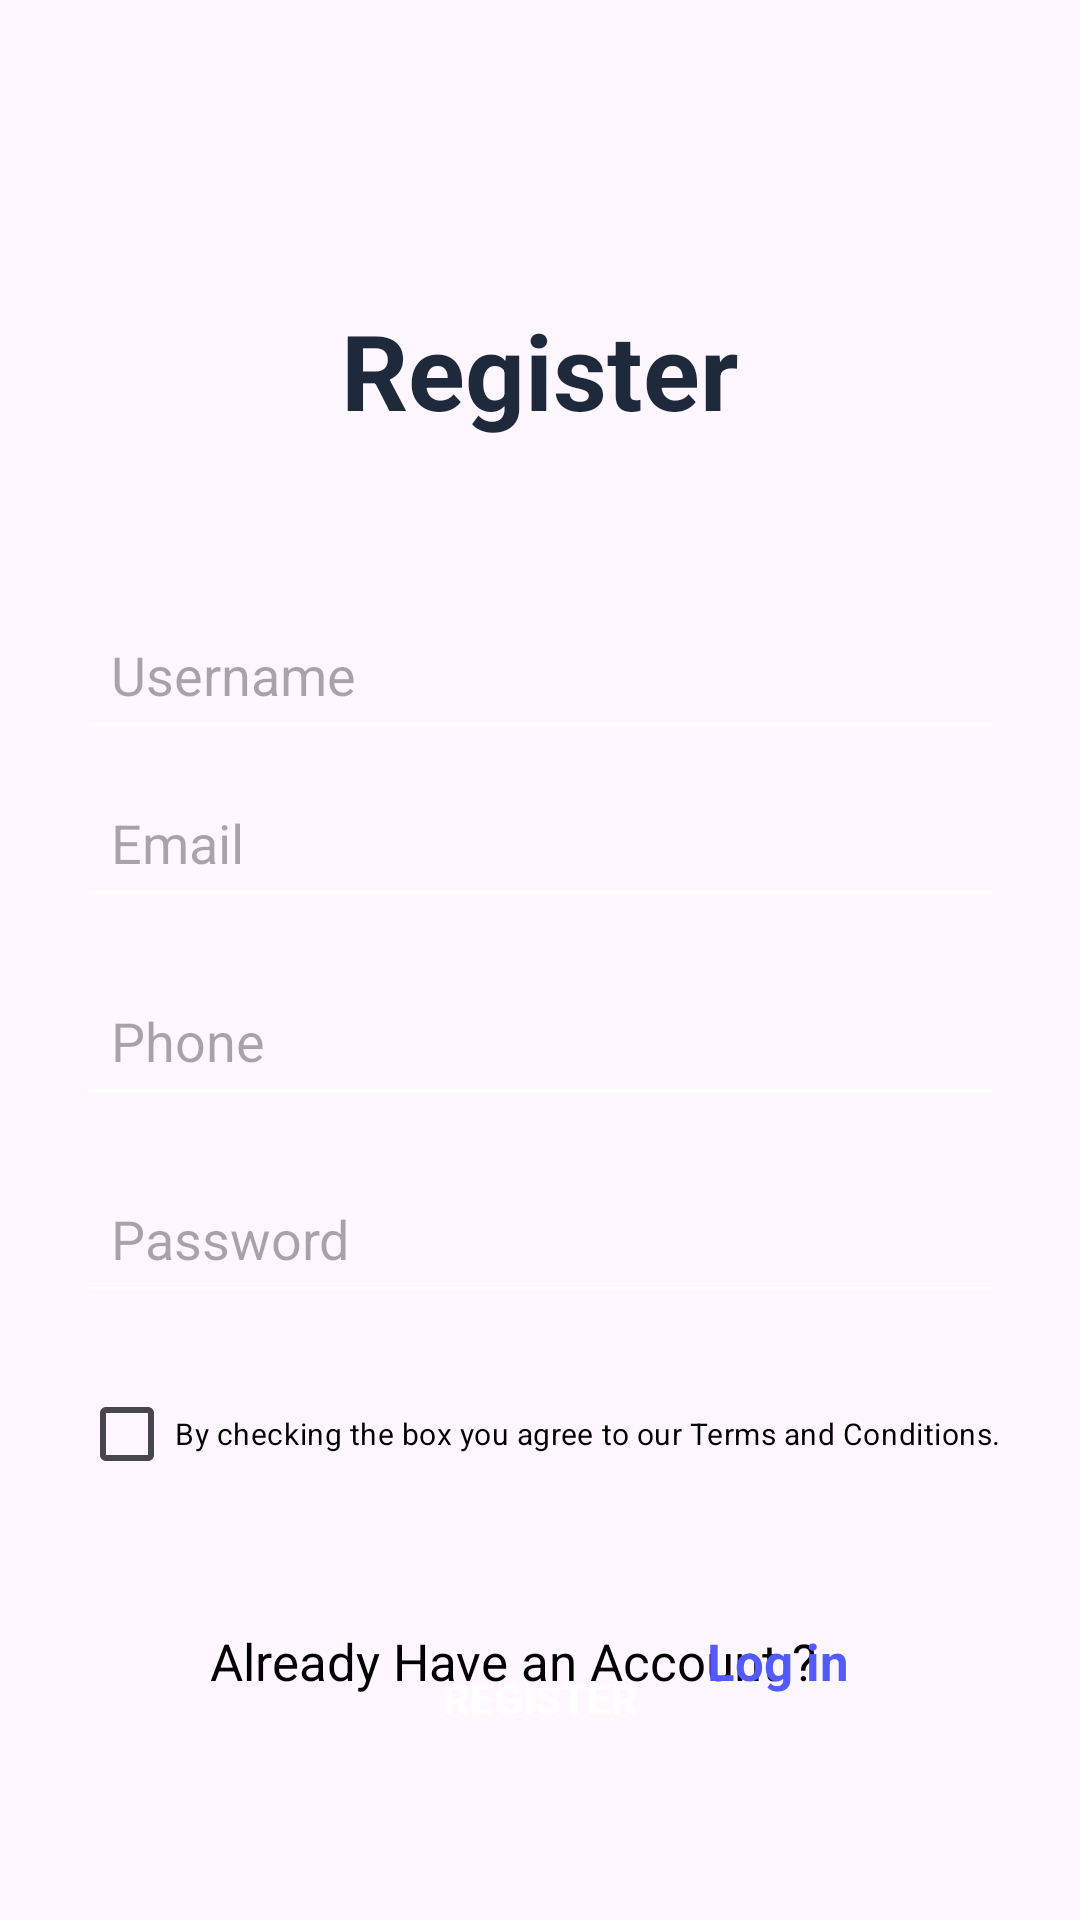

This screen was rendered from an Android layout file. Write that file and the resources it references.
<!-- AndroidManifest.xml: application theme Theme.Filmticket -->
<!-- res/layout/activity_register.xml -->
<?xml version="1.0" encoding="utf-8"?>
<RelativeLayout xmlns:android="http://schemas.android.com/apk/res/android"
    xmlns:app="http://schemas.android.com/apk/res-auto"
    xmlns:tools="http://schemas.android.com/tools"
    android:layout_width="match_parent"
    android:layout_height="match_parent"
    tools:context=".MainActivity">

    <TextView
        android:layout_width="wrap_content"
        android:layout_height="wrap_content"
        android:layout_centerHorizontal="true"
        android:layout_marginTop="100dp"
        android:text="Register"
        android:textColor="#1E293B"
        android:textSize="35sp"
        android:textStyle="bold" />

    <EditText
        android:id="@+id/username"
        android:layout_width="match_parent"
        android:layout_height="50dp"
        android:layout_centerHorizontal="true"
        android:layout_marginLeft="50dp"
        android:layout_marginTop="200dp"
        android:backgroundTint="@color/white"
        android:textColor="#828282"
        android:hint="Username"
        android:padding="12dp"
        />

    <EditText
        android:id="@+id/email"
        android:layout_width="match_parent"
        android:layout_height="50dp"
        android:layout_centerHorizontal="true"
        android:layout_marginLeft="50dp"
        android:layout_marginTop="256dp"
        android:backgroundTint="@color/white"
        android:hint="Email"
        android:padding="12dp"
        android:textColor="#828282" />

    <EditText
        android:id="@+id/phone"
        android:layout_width="match_parent"
        android:layout_height="50dp"
        android:layout_below="@id/email"
        android:layout_centerHorizontal="true"
        android:layout_marginLeft="50dp"
        android:layout_marginTop="16dp"
        android:backgroundTint="@color/white"
        android:hint="Phone"
        android:padding="12dp"
        android:textColor="#828282" />
    <EditText
        android:id="@+id/password"
        android:layout_width="match_parent"
        android:layout_height="50dp"
        android:layout_below="@id/phone"
        android:layout_centerHorizontal="true"
        android:layout_marginLeft="50dp"
        android:layout_marginTop="16dp"
        android:backgroundTint="@color/white"
        android:hint="Password"
        android:inputType="textPassword"
        android:padding="12dp"
        android:textColor="#828282" />
    <CheckBox
        android:id="@+id/keterangan1"
        android:layout_width="wrap_content"
        android:layout_height="wrap_content"
        android:layout_below="@id/password"
        android:layout_marginTop="16dp"
        android:layout_centerHorizontal="true"
        android:textSize="10dp"
        android:text="By checking the box you agree to our Terms and Conditions."
        android:textColor="@color/black"
        />

    <androidx.appcompat.widget.AppCompatButton
        android:id="@+id/registerbutton"
        android:layout_width="match_parent"
        android:layout_height="wrap_content"
        android:layout_below="@id/keterangan1"
        android:layout_centerHorizontal="true"
        android:layout_marginLeft="70dp"
        android:layout_marginTop="40dp"
        android:text="Register"
        android:textStyle="bold"
        android:textColor="@color/white"
        android:background="@drawable/buttonregister"
        />
    <TextView
        android:layout_width="match_parent"
        android:layout_height="wrap_content"
        android:layout_alignParentBottom="true"
        android:layout_marginLeft="65dp"
        android:layout_marginRight="50dp"
        android:layout_marginBottom="75dp"
        android:paddingLeft="5dp"
        android:text="Already Have an Account ?"
        android:textColor="@color/black"
        android:textSize="17dp" />

    <TextView
        android:id="@+id/login10"
        android:layout_width="match_parent"
        android:layout_height="wrap_content"
        android:text="Log in"
        android:textSize="17dp"
        android:textStyle="bold"
        android:textColor="#525BFF"
        android:layout_marginLeft="50dp"
        android:layout_marginRight="75dp"
        android:paddingRight="2dp"
        android:layout_alignParentBottom="true"
        android:gravity="right"
        android:layout_marginBottom="75dp"/>


</RelativeLayout>
<!-- resources referenced by this layout -->
<resources>
  <style name="Theme.Filmticket" parent="Base.Theme.Filmticket" />
  <style name="Base.Theme.Filmticket" parent="Theme.Material3.DayNight.NoActionBar">
          
          
      </style>
  <!-- not gathered from this repository: default colours our renderer supplied (Android Studio template values) -->
  <color name="black">#FF000000</color>
  <color name="white">#FFFFFFFF</color>
</resources>
